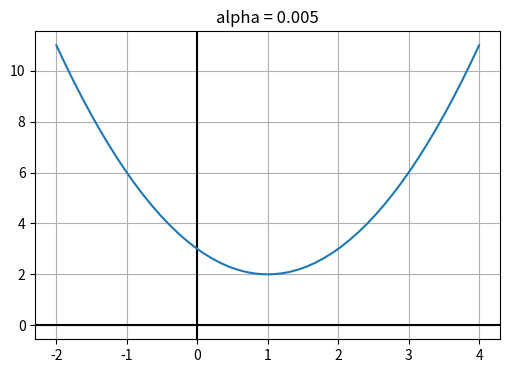
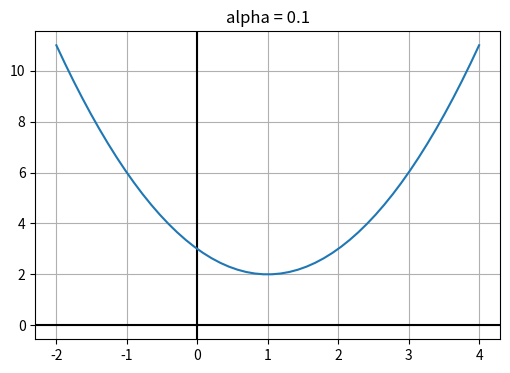
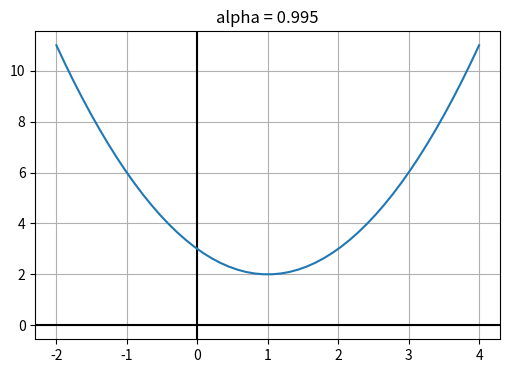
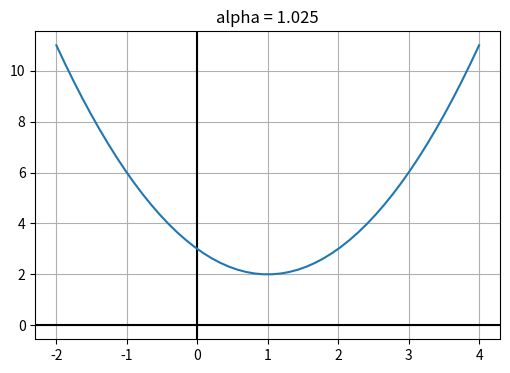
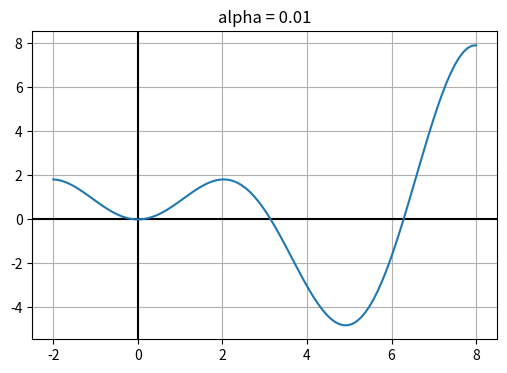
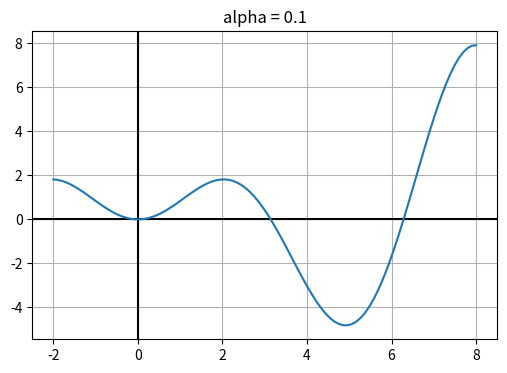
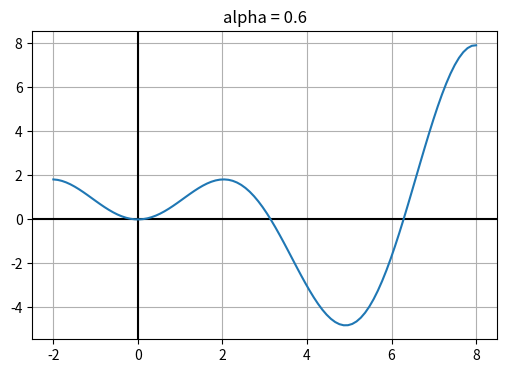
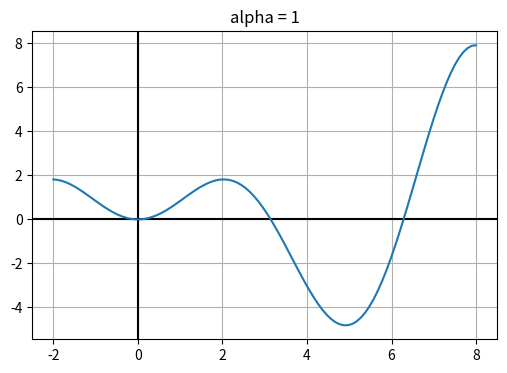
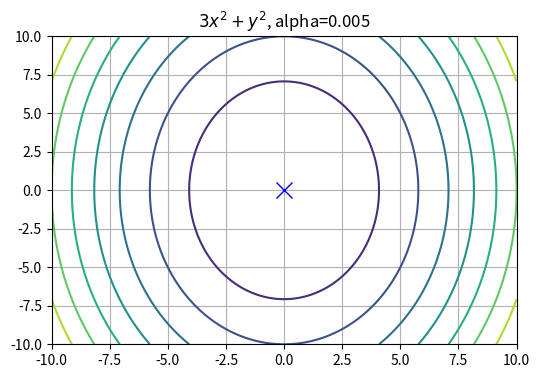
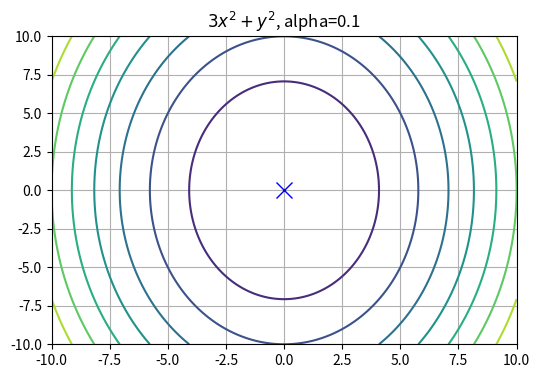
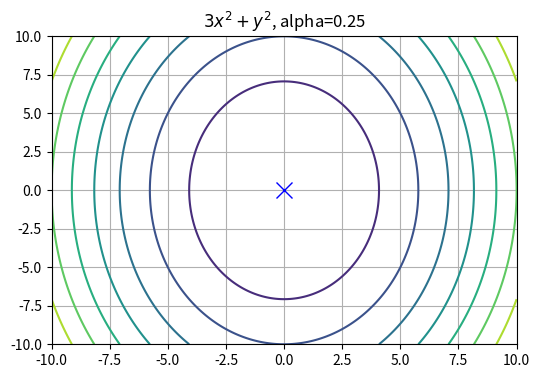

These figures' Python source, in order:
import numpy as np
import matplotlib.pyplot as plt

from matplotlib.animation import FuncAnimation

%matplotlib notebook

def trace_grad_descent(f, df, x0, alpha=0.01, n_iter=100):
    x = x0
    points_X = [x]
    points_Y = [f(x)]

    for i in range(n_iter):
        x = x - alpha * df(x)
        y = f(x)
        points_X.append(x)
        points_Y.append(y)

    return points_X, points_Y

def animate_grad_descent(X, Y, gd_X, gd_Y, title=''):
    fig = plt.figure(figsize=(6, 4))

    plt.grid(True, which='both')
    plt.axhline(y=0, color='k')
    plt.axvline(x=0, color='k')

    plt.plot(X, Y)

    graph, = plt.plot([], [], 'or-')

    def animate(i):
        graph.set_data(gd_X[:i], gd_Y[:i])
        return graph

    ani = FuncAnimation(fig, animate, frames=len(gd_X), interval=200, repeat=True)

    plt.title(title)
    plt.show()

    return ani


def animate_grad_descent_2d(X, Y, Z, min_point, gd_X, title=''):
    fig = plt.figure(figsize=(6, 4))

    ctr = plt.contour(X, Y, Z)

    plt.grid(True, which='both')

    plt.plot(min_point[0], min_point[1], 'bx', markersize=12)

    graph, = plt.plot([], [], 'or-')

    def animate(i):
        graph.set_data(gd_X[:i, 0], gd_X[:i, 1])
        return graph

    ani = FuncAnimation(fig, animate, frames=len(gd_X), interval=200, repeat=True)

    plt.title(title)
    plt.show()

    return ani

def x_squared(x):
    return (1 - x) ** 2 + 2


def dx_squared(x):
    return 2 * x - 2

X = np.linspace(start=-2, stop=4, num=50, endpoint=True)
Y = x_squared(X)
dY = dx_squared(X)

x0 = -2
alpha = 0.005

gd_X, gd_Y = trace_grad_descent(f=x_squared, df=dx_squared, x0=x0, alpha=alpha, n_iter=100)
ani = animate_grad_descent(X, Y, gd_X=gd_X, gd_Y=gd_Y, title='alpha = {}'.format(alpha))

x0 = -2
alpha = 0.1

gd_X, gd_Y = trace_grad_descent(f=x_squared, df=dx_squared, x0=x0, alpha=alpha, n_iter=100)
ani = animate_grad_descent(X, Y, gd_X=gd_X, gd_Y=gd_Y, title='alpha = {}'.format(alpha))

x0 = -2
alpha = 0.995

gd_X, gd_Y = trace_grad_descent(f=x_squared, df=dx_squared, x0=x0, alpha=alpha, n_iter=100)
ani = animate_grad_descent(X, Y, gd_X=gd_X, gd_Y=gd_Y, title='alpha = {}'.format(alpha))

x0 = 0
alpha = 1.025

gd_X, gd_Y = trace_grad_descent(f=x_squared, df=dx_squared, x0=x0, alpha=alpha, n_iter=100)
ani = animate_grad_descent(X, Y, gd_X=gd_X, gd_Y=gd_Y, title='alpha = {}'.format(alpha))

def x_sinx(x):
    return x * np.sin(x)


def dx_sinx(x):
    return np.sin(x) + x * np.cos(x)

X = np.linspace(start=-2, stop=8, num=100, endpoint=True)
Y = x_sinx(X)
dY = dx_sinx(X)

x0 = 2.5
alpha = 0.01

gd_X, gd_Y = trace_grad_descent(f=x_sinx, df=dx_sinx, x0=x0, alpha=alpha, n_iter=100)
animate_grad_descent(X, Y, gd_X=gd_X, gd_Y=gd_Y, title='alpha = {}'.format(alpha))

x0 = 2.5
alpha = 0.1

gd_X, gd_Y = trace_grad_descent(f=x_sinx, df=dx_sinx, x0=x0, alpha=alpha, n_iter=100)
animate_grad_descent(X, Y, gd_X=gd_X, gd_Y=gd_Y, title='alpha = {}'.format(alpha))

x0 = 2.5
alpha = 0.6

gd_X, gd_Y = trace_grad_descent(f=x_sinx, df=dx_sinx, x0=x0, alpha=alpha, n_iter=100)
animate_grad_descent(X, Y, gd_X=gd_X, gd_Y=gd_Y, title='alpha = {}'.format(alpha))

x0 = 2.5
alpha = 1

gd_X, gd_Y = trace_grad_descent(f=x_sinx, df=dx_sinx, x0=x0, alpha=alpha, n_iter=100)
animate_grad_descent(X, Y, gd_X=gd_X, gd_Y=gd_Y, title='alpha = {}'.format(alpha))

def z(x):
    return 3 * x[0] ** 2 + x[1] ** 2


def dz(x):
    dx_0 = 6 * x[0]
    dx_1 = 2 * x[1]
    return np.array([dx_0, dx_1])

x = np.linspace(start=-10, stop=10, num=200, endpoint=True)
y = np.linspace(start=-10, stop=10, num=200, endpoint=True)
X, Y = np.meshgrid(x, y)
Z = z([X, Y])

alpha = 0.005

gd_X, gd_Z = trace_grad_descent(z, dz, x0=np.array([-9., -9.]), alpha=alpha, n_iter=100)

gd_X = np.array(gd_X)
gd_Z = np.array(gd_Z).reshape(-1, 1)

animate_grad_descent_2d(X, Y, Z, min_point=(0, 0), gd_X=gd_X, title='$3x^2 + y^2$, alpha={}'.format(alpha))

alpha = 0.1

gd_X, gd_Z = trace_grad_descent(z, dz, x0=np.array([-9., -9.]), alpha=alpha, n_iter=100)

gd_X = np.array(gd_X)
gd_Z = np.array(gd_Z).reshape(-1, 1)

animate_grad_descent_2d(X, Y, Z, min_point=(0, 0), gd_X=gd_X, title='$3x^2 + y^2$, alpha={}'.format(alpha))

alpha = 0.25

gd_X, gd_Z = trace_grad_descent(z, dz, x0=np.array([-9., -9.]), alpha=alpha, n_iter=100)

gd_X = np.array(gd_X)
gd_Z = np.array(gd_Z).reshape(-1, 1)

animate_grad_descent_2d(X, Y, Z, min_point=(0, 0), gd_X=gd_X, title='$3x^2 + y^2$, alpha={}'.format(alpha))

